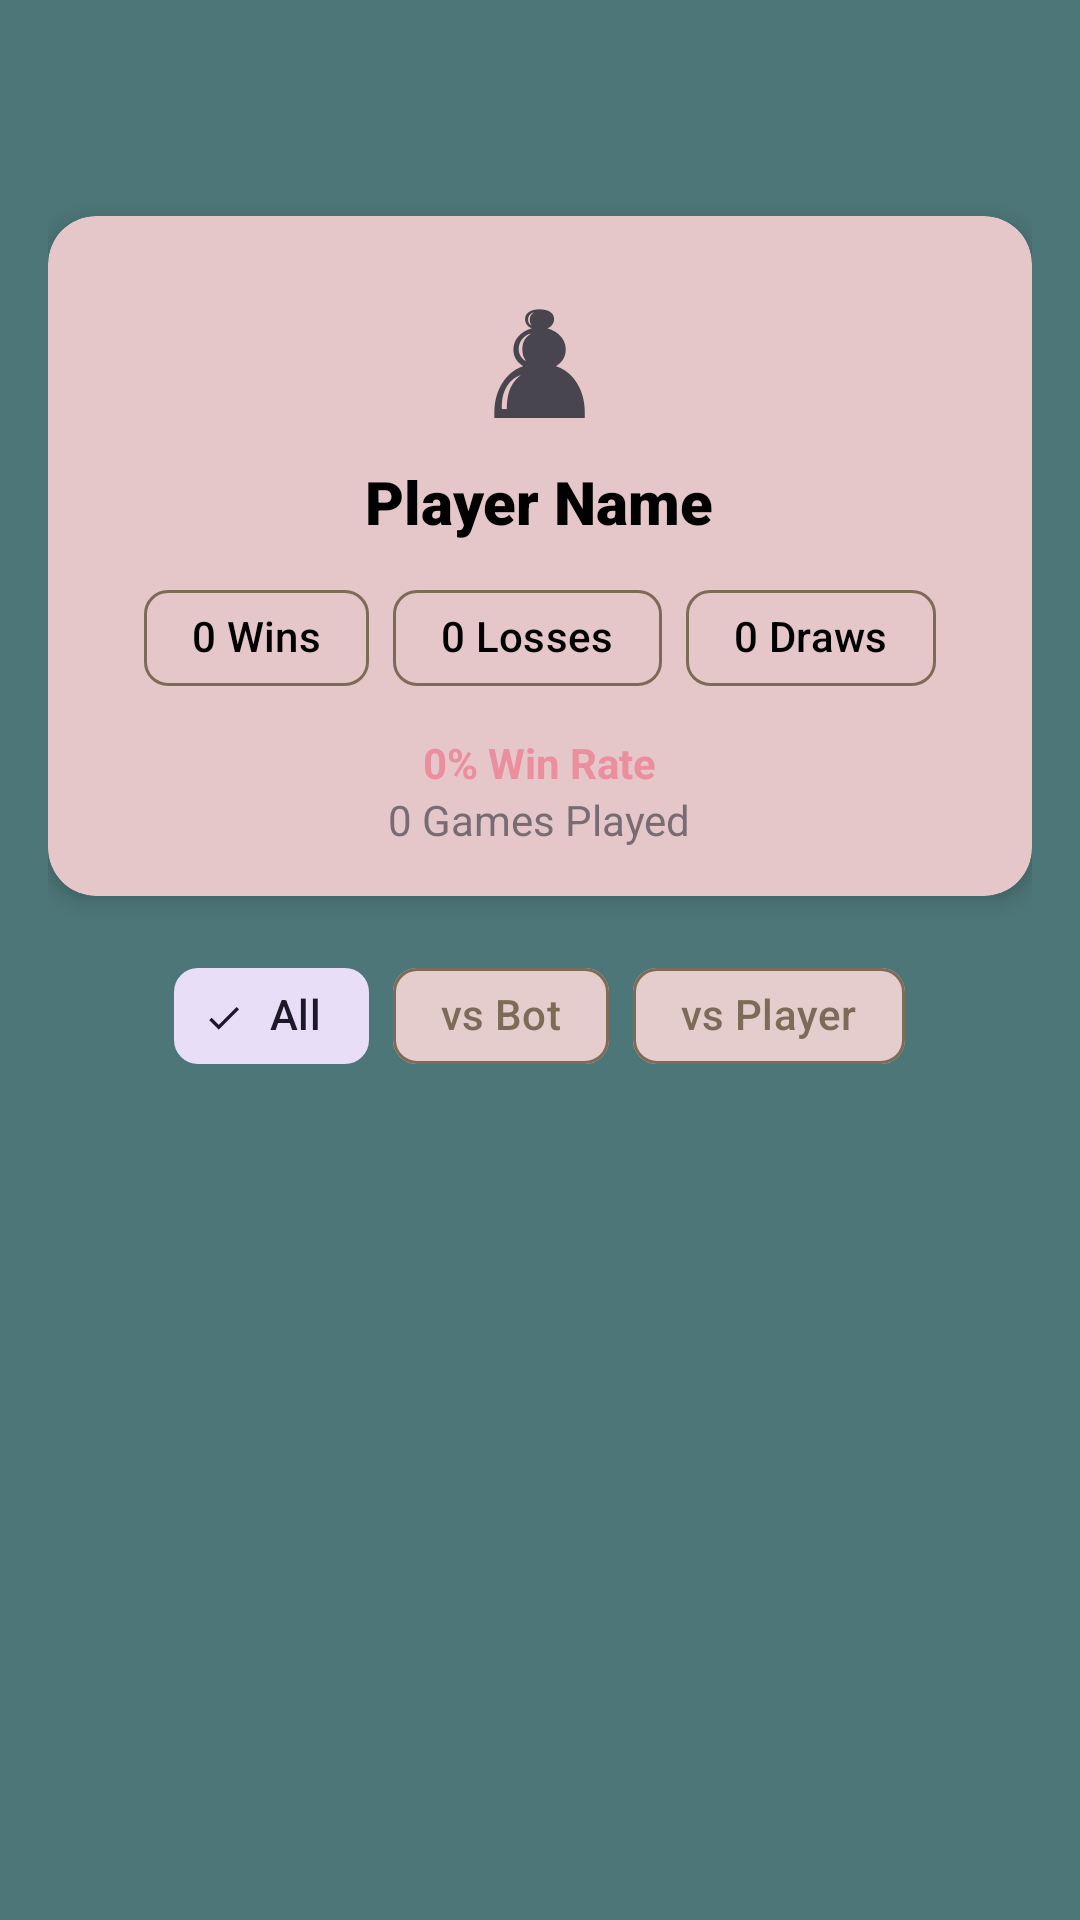

Produce the Android XML layout that renders to this screen, including the resource entries it uses.
<!-- AndroidManifest.xml: application theme Theme.ChessApp -->
<!-- res/layout/activity_game_history.xml -->
<?xml version="1.0" encoding="utf-8"?>
<androidx.coordinatorlayout.widget.CoordinatorLayout xmlns:android="http://schemas.android.com/apk/res/android"
    xmlns:app="http://schemas.android.com/apk/res-auto"
    android:layout_width="match_parent"
    android:layout_height="match_parent"
    android:background="@drawable/bg_main_menu">

    <com.google.android.material.appbar.AppBarLayout
        android:layout_width="match_parent"
        android:layout_height="wrap_content"
        android:background="@android:color/transparent"
        app:elevation="0dp">

        <LinearLayout
            android:layout_width="match_parent"
            android:layout_height="wrap_content"
            android:orientation="vertical"
            android:padding="16dp">

            <com.google.android.material.button.MaterialButton
                android:id="@+id/btn_back"
                style="@style/Widget.Material3.Button.IconButton"
                android:layout_width="wrap_content"
                android:layout_height="wrap_content"
                app:icon="@drawable/ic_back"
                app:iconTint="?attr/colorOnSurface" />

            <com.google.android.material.card.MaterialCardView
                android:id="@+id/card_profile"
                style="@style/Widget.ChessApp.Card.Glass"
                android:layout_width="match_parent"
                android:layout_height="wrap_content"
                android:layout_marginTop="8dp">

                <LinearLayout
                    android:layout_width="match_parent"
                    android:layout_height="wrap_content"
                    android:gravity="center"
                    android:orientation="vertical"
                    android:padding="16dp">

                    <TextView
                        android:id="@+id/tv_avatar"
                        android:layout_width="wrap_content"
                        android:layout_height="wrap_content"
                        android:text="♟"
                        android:textSize="48sp" />

                    <TextView
                        android:id="@+id/tv_name"
                        android:layout_width="wrap_content"
                        android:layout_height="wrap_content"
                        android:fontFamily="sans-serif-black"
                        android:text="Player Name"
                        android:textColor="@color/brand_on_surface"
                        android:textSize="20sp" />

                    <LinearLayout
                        android:layout_width="wrap_content"
                        android:layout_height="wrap_content"
                        android:layout_marginTop="8dp"
                        android:orientation="horizontal">

                        <com.google.android.material.chip.Chip
                            android:id="@+id/chip_wins"
                            style="@style/Widget.Material3.Chip.Assist"
                            android:layout_width="wrap_content"
                            android:layout_height="wrap_content"
                            android:text="0 Wins" />

                        <com.google.android.material.chip.Chip
                            android:id="@+id/chip_losses"
                            style="@style/Widget.Material3.Chip.Assist"
                            android:layout_width="wrap_content"
                            android:layout_height="wrap_content"
                            android:layout_marginStart="8dp"
                            android:text="0 Losses" />

                        <com.google.android.material.chip.Chip
                            android:id="@+id/chip_draws"
                            style="@style/Widget.Material3.Chip.Assist"
                            android:layout_width="wrap_content"
                            android:layout_height="wrap_content"
                            android:layout_marginStart="8dp"
                            android:text="0 Draws" />
                    </LinearLayout>

                    <TextView
                        android:id="@+id/tv_win_rate"
                        android:layout_width="wrap_content"
                        android:layout_height="wrap_content"
                        android:layout_marginTop="8dp"
                        android:text="0% Win Rate"
                        android:textColor="@color/brand_primary"
                        android:textStyle="bold" />

                    <TextView
                        android:id="@+id/tv_total_games"
                        android:layout_width="wrap_content"
                        android:layout_height="wrap_content"
                        android:alpha="0.7"
                        android:text="0 Games Played" />

                </LinearLayout>
            </com.google.android.material.card.MaterialCardView>

            <com.google.android.material.chip.ChipGroup
                android:id="@+id/chip_group_filter"
                android:layout_width="wrap_content"
                android:layout_height="wrap_content"
                android:layout_gravity="center"
                android:layout_marginTop="16dp"
                app:selectionRequired="true"
                app:singleSelection="true">

                <com.google.android.material.chip.Chip
                    android:id="@+id/chip_filter_all"
                    style="@style/Widget.Material3.Chip.Filter"
                    android:layout_width="wrap_content"
                    android:layout_height="wrap_content"
                    android:checked="true"
                    android:text="All" />

                <com.google.android.material.chip.Chip
                    android:id="@+id/chip_filter_pvb"
                    style="@style/Widget.Material3.Chip.Filter"
                    android:layout_width="wrap_content"
                    android:layout_height="wrap_content"
                    android:text="vs Bot" />

                <com.google.android.material.chip.Chip
                    android:id="@+id/chip_filter_pvp"
                    style="@style/Widget.Material3.Chip.Filter"
                    android:layout_width="wrap_content"
                    android:layout_height="wrap_content"
                    android:text="vs Player" />
            </com.google.android.material.chip.ChipGroup>

        </LinearLayout>
    </com.google.android.material.appbar.AppBarLayout>

    <androidx.recyclerview.widget.RecyclerView
        android:id="@+id/rv_history"
        android:layout_width="match_parent"
        android:layout_height="match_parent"
        android:clipToPadding="false"
        android:padding="16dp"
        app:layout_behavior="@string/appbar_scrolling_view_behavior" />

    <TextView
        android:id="@+id/tv_empty_state"
        android:layout_width="wrap_content"
        android:layout_height="wrap_content"
        android:layout_gravity="center"
        android:text="No games played yet."
        android:visibility="gone" />

</androidx.coordinatorlayout.widget.CoordinatorLayout>
<!-- resources referenced by this layout -->
<resources>
  <color name="brand_on_surface">#000000</color>
  <color name="brand_primary">#EB8F9F</color>
  <style name="Widget.ChessApp.Card.Glass" parent="Widget.Material3.CardView.Elevated">
          <item name="cardCornerRadius">@dimen/brand_corner_l</item>
          <item name="cardElevation">@dimen/brand_card_elevation</item>
          <item name="cardBackgroundColor">@color/brand_surface</item>
      </style>
  <style name="Theme.ChessApp" parent="Theme.Material3.DayNight.NoActionBar">
          
          <item name="colorPrimary">@color/brand_primary</item>
          <item name="colorOnPrimary">@color/brand_on_primary</item>
          <item name="colorPrimaryContainer">@color/brand_primary_container</item>
          <item name="colorOnPrimaryContainer">@color/brand_on_primary_container</item>
  
          <item name="colorSecondary">#4D7678</item>
          <item name="colorOnSecondary">#FFFFFF</item>
  
          <item name="android:windowBackground">@color/brand_background</item>
          <item name="colorSurface">@color/brand_surface</item>
          <item name="colorOnSurface">@color/colorTextPrimaryOnSurface</item>
          <item name="colorSurfaceVariant">@color/brand_surface_variant</item>
          <item name="colorOnSurfaceVariant">@color/colorTextSecondaryOnSurface</item>
  
          <item name="colorOutline">@color/brand_outline</item>
          <item name="android:statusBarColor">@color/brand_background</item>
          <item name="android:navigationBarColor">@color/brand_background</item>
  
          
          <item name="android:textColorPrimary">@color/colorTextPrimaryOnSurface</item>
          <item name="android:textColorSecondary">@color/colorTextSecondaryOnSurface</item>
  
          
          <item name="materialButtonStyle">@style/Widget.ChessApp.Button.Main</item>
          <item name="materialCardViewStyle">@style/Widget.ChessApp.Card.Glass</item>
          <item name="textInputStyle">@style/Widget.ChessApp.Input.Outlined</item>
      </style>
  <dimen name="brand_corner_l">16dp</dimen>
  <dimen name="brand_card_elevation">4dp</dimen>
  <color name="brand_surface">#E5CDCE</color>
  <color name="brand_on_primary">#000000</color>
  <color name="brand_primary_container">#EFA4B2</color>
  <color name="brand_on_primary_container">#000000</color>
  <color name="brand_background">#4D7678</color>
  <color name="colorTextPrimaryOnSurface">#000000</color>
  <color name="brand_surface_variant">#D3BEAA</color>
  <color name="colorTextSecondaryOnSurface">#7D6B58</color>
  <color name="brand_outline">#7D6B58</color>
  <style name="Widget.ChessApp.Button.Main" parent="Widget.Material3.Button">
          <item name="shapeAppearance">@style/ShapeAppearance.ChessApp.Button</item>
          <item name="android:minHeight">@dimen/brand_button_height</item>
          <item name="android:paddingHorizontal">@dimen/brand_spacing_l</item>
          <item name="android:letterSpacing">0.1</item>
          <item name="android:fontFamily">sans-serif-black</item>
          <item name="android:textSize">@dimen/brand_text_label</item>
          <item name="android:textColor">@color/brand_on_primary</item>
      </style>
  <style name="Widget.ChessApp.Input.Outlined" parent="Widget.Material3.TextInputLayout.OutlinedBox">
          <item name="shapeAppearance">@style/ShapeAppearance.ChessApp.Input</item>
          <item name="boxStrokeColor">@color/brand_primary</item>
          <item name="android:textColorHint">?attr/colorOnSurfaceVariant</item>
      </style>
  <style name="ShapeAppearance.ChessApp.Button" parent="ShapeAppearance.Material3.MediumComponent">
          <item name="cornerSize">0dp</item>
      </style>
  <dimen name="brand_button_height">48dp</dimen>
  <dimen name="brand_spacing_l">18dp</dimen>
  <dimen name="brand_text_label">12sp</dimen>
  <style name="ShapeAppearance.ChessApp.Input" parent="ShapeAppearance.Material3.SmallComponent">
          <item name="cornerSize">@dimen/brand_corner_s</item>
      </style>
  <dimen name="brand_corner_s">4dp</dimen>
</resources>
